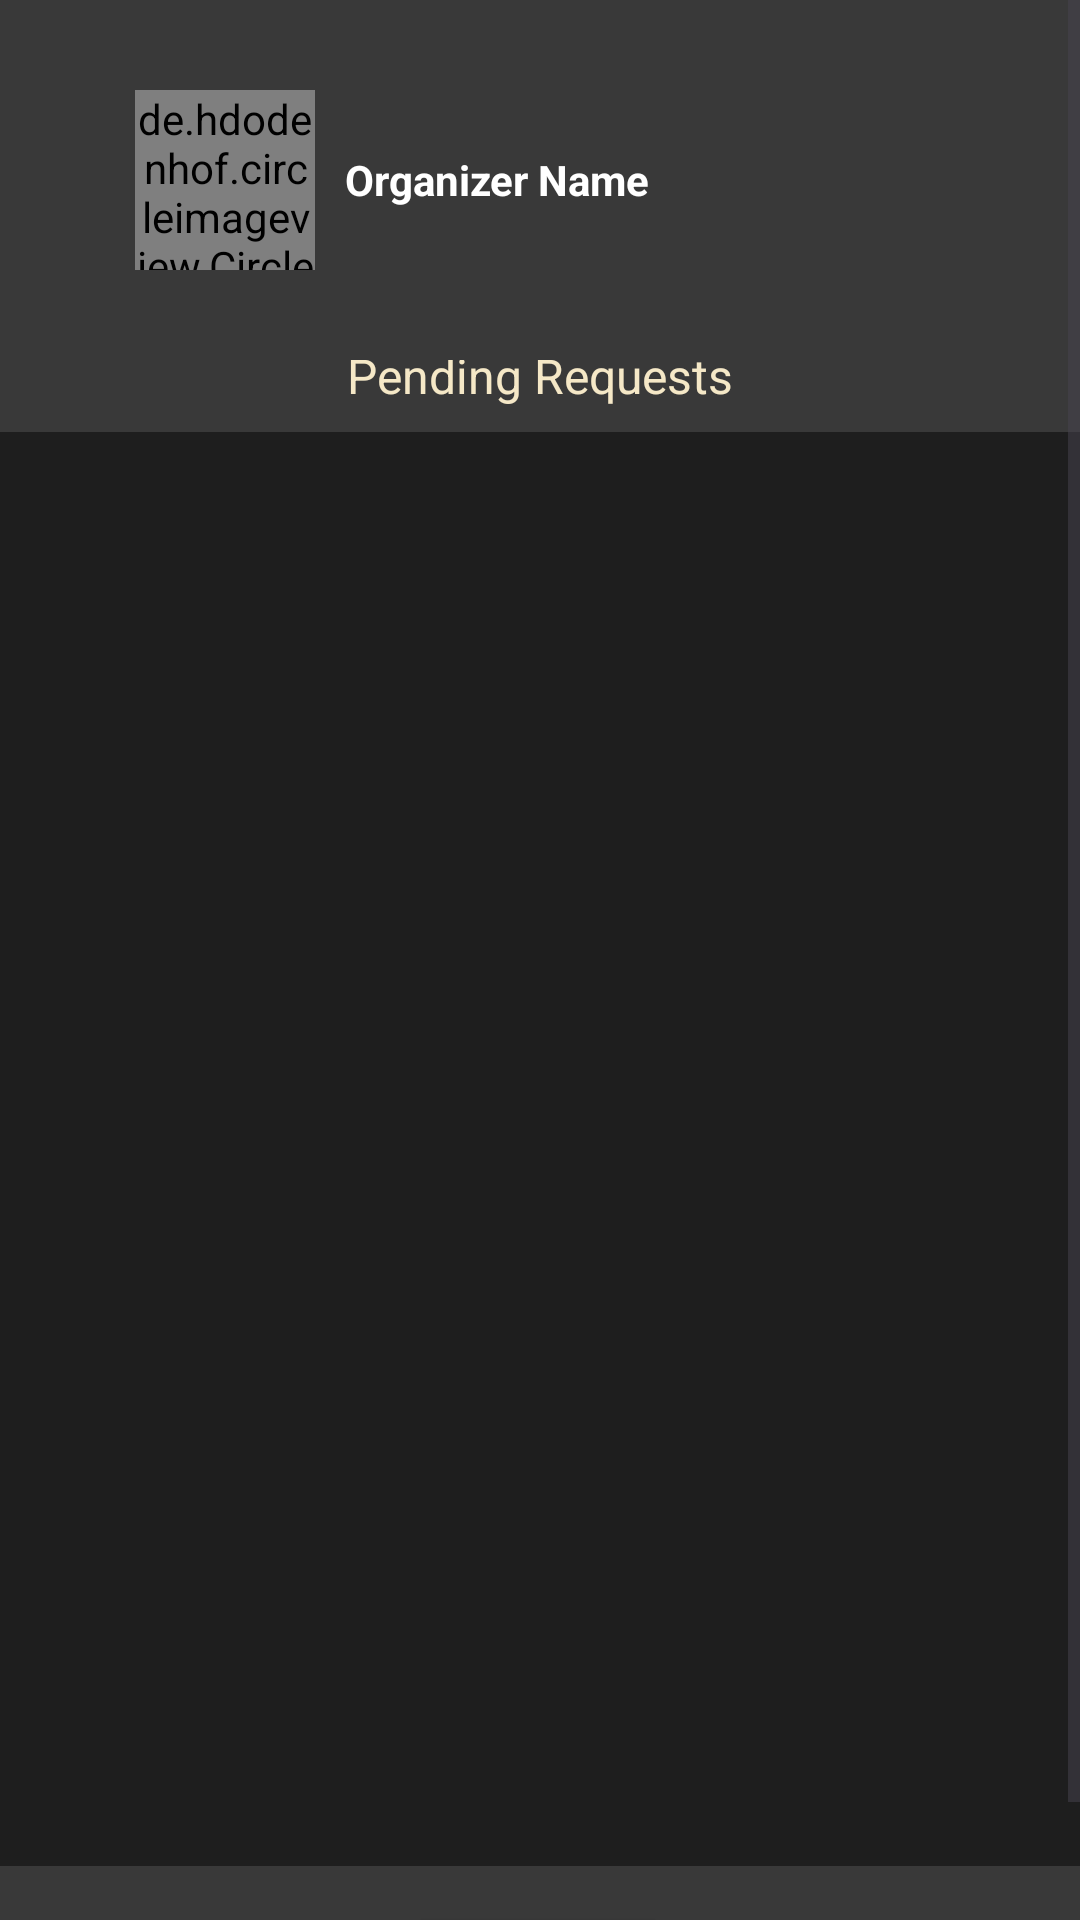

This screen was rendered from an Android layout file. Write that file and the resources it references.
<!-- AndroidManifest.xml: application theme Theme.BookABand -->
<!-- res/layout/activity_my_bookings.xml -->
<?xml version="1.0" encoding="utf-8"?>
<ScrollView xmlns:android="http://schemas.android.com/apk/res/android"
    xmlns:app="http://schemas.android.com/apk/res-auto"
    android:layout_width="match_parent"
    android:layout_height="match_parent"
    android:fillViewport="true"
    xmlns:tools="http://schemas.android.com/tools"
    android:background="#393939">

    

    
    <androidx.constraintlayout.widget.ConstraintLayout
        android:layout_width="match_parent"
        android:layout_height="match_parent">
    <TextView
        android:id="@+id/textView28"
        android:layout_width="wrap_content"
        android:layout_height="wrap_content"
        android:layout_marginBottom="8dp"
        android:text="Pending Requests"
        android:textColor="#F5E8C7"
        android:textSize="16sp"
        app:layout_constraintBottom_toTopOf="@+id/myBookingsRecyclerView"
        app:layout_constraintEnd_toEndOf="parent"
        app:layout_constraintStart_toStartOf="parent" />

        <LinearLayout
            android:id="@+id/linearLayout7"
            android:layout_width="match_parent"
            android:layout_height="120dp"
            android:background="#393939"
            android:gravity="center_vertical"
            android:orientation="horizontal"
            app:layout_constraintEnd_toEndOf="parent"
            app:layout_constraintStart_toStartOf="parent"
            app:layout_constraintTop_toTopOf="parent">

            <de.hdodenhof.circleimageview.CircleImageView
                android:id="@+id/bandLogo"
                android:layout_width="60dp"
                android:layout_height="60dp"
                android:layout_marginLeft="45dp"
                android:layout_marginRight="10dp"
                app:civ_border_color="#CCCCCC"
                app:civ_border_width="1dp"
                app:srcCompat="@drawable/icon_only" />

            <TextView
                android:id="@+id/txtBandName"
                android:layout_width="wrap_content"
                android:layout_height="wrap_content"
                android:text="Organizer Name"
                android:textColor="#FFFFFF"
                android:textStyle="bold" />

        </LinearLayout>

    <ScrollView
        android:id="@+id/scrollView"
        android:layout_width="match_parent"
        android:layout_height="0dp"
        app:layout_constraintBottom_toBottomOf="parent"
        app:layout_constraintEnd_toEndOf="parent"
        app:layout_constraintStart_toStartOf="parent">

        
        <LinearLayout
            android:layout_width="match_parent"
            android:layout_height="wrap_content"
            android:gravity="center"
            android:orientation="vertical">

            

            

            

        </LinearLayout>

    </ScrollView>

        <androidx.recyclerview.widget.RecyclerView
            android:id="@+id/myBookingsRecyclerView"
            android:layout_width="408dp"
            android:layout_height="478dp"
            android:layout_marginTop="24dp"
            android:background="#1E1E1E"
            android:padding="20dp"
            app:layout_constraintEnd_toEndOf="parent"
            app:layout_constraintStart_toStartOf="parent"
            app:layout_constraintTop_toBottomOf="@+id/linearLayout7" />

        <Button
            android:id="@+id/backToUD"
            android:layout_width="wrap_content"
            android:layout_height="wrap_content"
            android:layout_marginTop="12dp"
            android:text="Back"
            android:textColor="#F5E8C7"
            app:layout_constraintEnd_toEndOf="parent"
            app:layout_constraintHorizontal_bias="0.498"
            app:layout_constraintStart_toStartOf="parent"
            app:layout_constraintTop_toBottomOf="@+id/myBookingsRecyclerView" />
    </androidx.constraintlayout.widget.ConstraintLayout>
</ScrollView>
<!-- resources referenced by this layout -->
<resources>
  <!-- drawable icon_only: png bitmap (drawable, 43486 bytes) -->
  <style name="Theme.BookABand" parent="Base.Theme.BookABand" />
  <style name="Base.Theme.BookABand" parent="Theme.Material3.DayNight.NoActionBar">
          <item name="colorPrimary">@color/your_primary_color</item>
          <item name="colorPrimaryVariant">@color/your_primary_color</item>
          <item name="colorOnPrimary">@color/your_primary_color</item>
          
          <item name="colorSecondary">@color/your_primary_color</item>
          <item name="colorSecondaryVariant">@color/your_primary_color</item>
          <item name="colorOnSecondary">@color/your_primary_color</item>
          
          <item name="android:statusBarColor">?attr/colorPrimaryVariant</item>
      </style>
  <color name="your_primary_color">#1E1E1E</color>
</resources>
